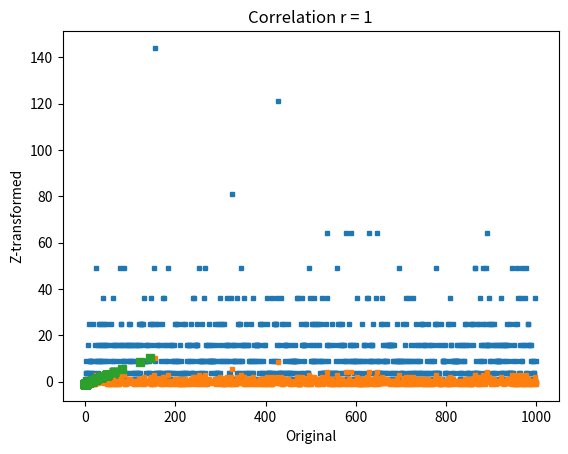

Here is the Python script that generated this plot:
# import libraries
import matplotlib.pyplot as plt
import numpy as np
from scipy import stats


# In[ ]:


## create data

data = np.random.poisson(3,1000)**2

## compute the mean and std
datamean = np.mean(data)
datastd  = np.std(data,ddof=1)

# the previous two lines are equivalent to the following two lines
#datamean = data.mean()
#datastd  = data.std(ddof=1)



plt.plot(data,'s',markersize=3)
plt.xlabel('Data index')
plt.ylabel('Data value')
plt.title(f'Mean = {np.round(datamean,2)}; std = {np.round(datastd,2)}')

plt.show()


# In[ ]:


## now for z-scoring

# z-score is data minus mean divided by stdev
dataz = (data-datamean) / datastd

# can also use Python function
dataz = stats.zscore(data)

# compute the mean and std
dataZmean = np.mean(dataz)
dataZstd  = np.std(dataz,ddof=1)

plt.plot(dataz,'s',markersize=3)
plt.xlabel('Data index')
plt.ylabel('Data value')
plt.title(f'Mean = {np.round(dataZmean,2)}; std = {np.round(dataZstd,2)}')

plt.show()


# In[ ]:


## show that the relative values are preserved

plt.plot(data,dataz,'s')
plt.xlabel('Original')
plt.ylabel('Z-transformed')
plt.title('Correlation r = %g'%np.corrcoef(data,dataz)[0,0])
plt.show()

